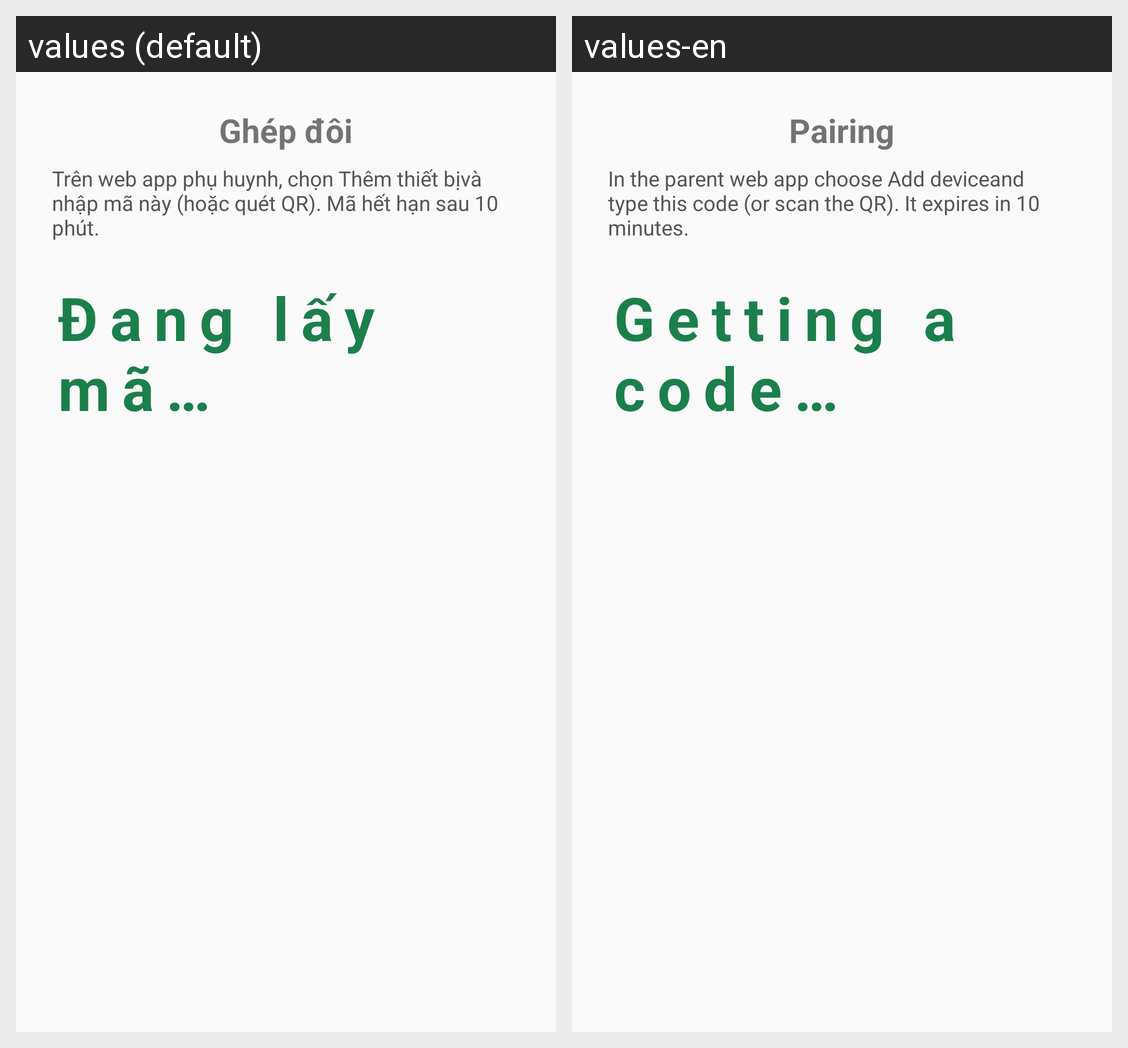

The same Android screen rendered under two of its app's locales, left to right. List the strings drawn on it with the default value and each locale's translation.
Android screen res/layout/activity_pair.xml rendered under 2 locales, left to right: values (default), values-en. Device: Nexus 5 (rendered at 1080×1920; each locale shown at half size, 540×960, under a caption strip naming it); theme Theme.GreenGate.
Strings drawn on this screen, with the default value and each locale's value (text and hints the layout hard-codes, and strings that could not be matched under every locale, appear in the picture but are not listed):

pair_title
  values: Ghép đôi
  values-en: Pairing

pair_explain
  values: Trên web app phụ huynh, chọn Thêm thiết bịvà nhập mã này (hoặc quét QR). Mã hết hạn sau 10 phút.
  values-en: In the parent web app choose Add deviceand type this code (or scan the QR). It expires in 10 minutes.

pair_waiting
  values: Đang lấy mã…
  values-en: Getting a code…
